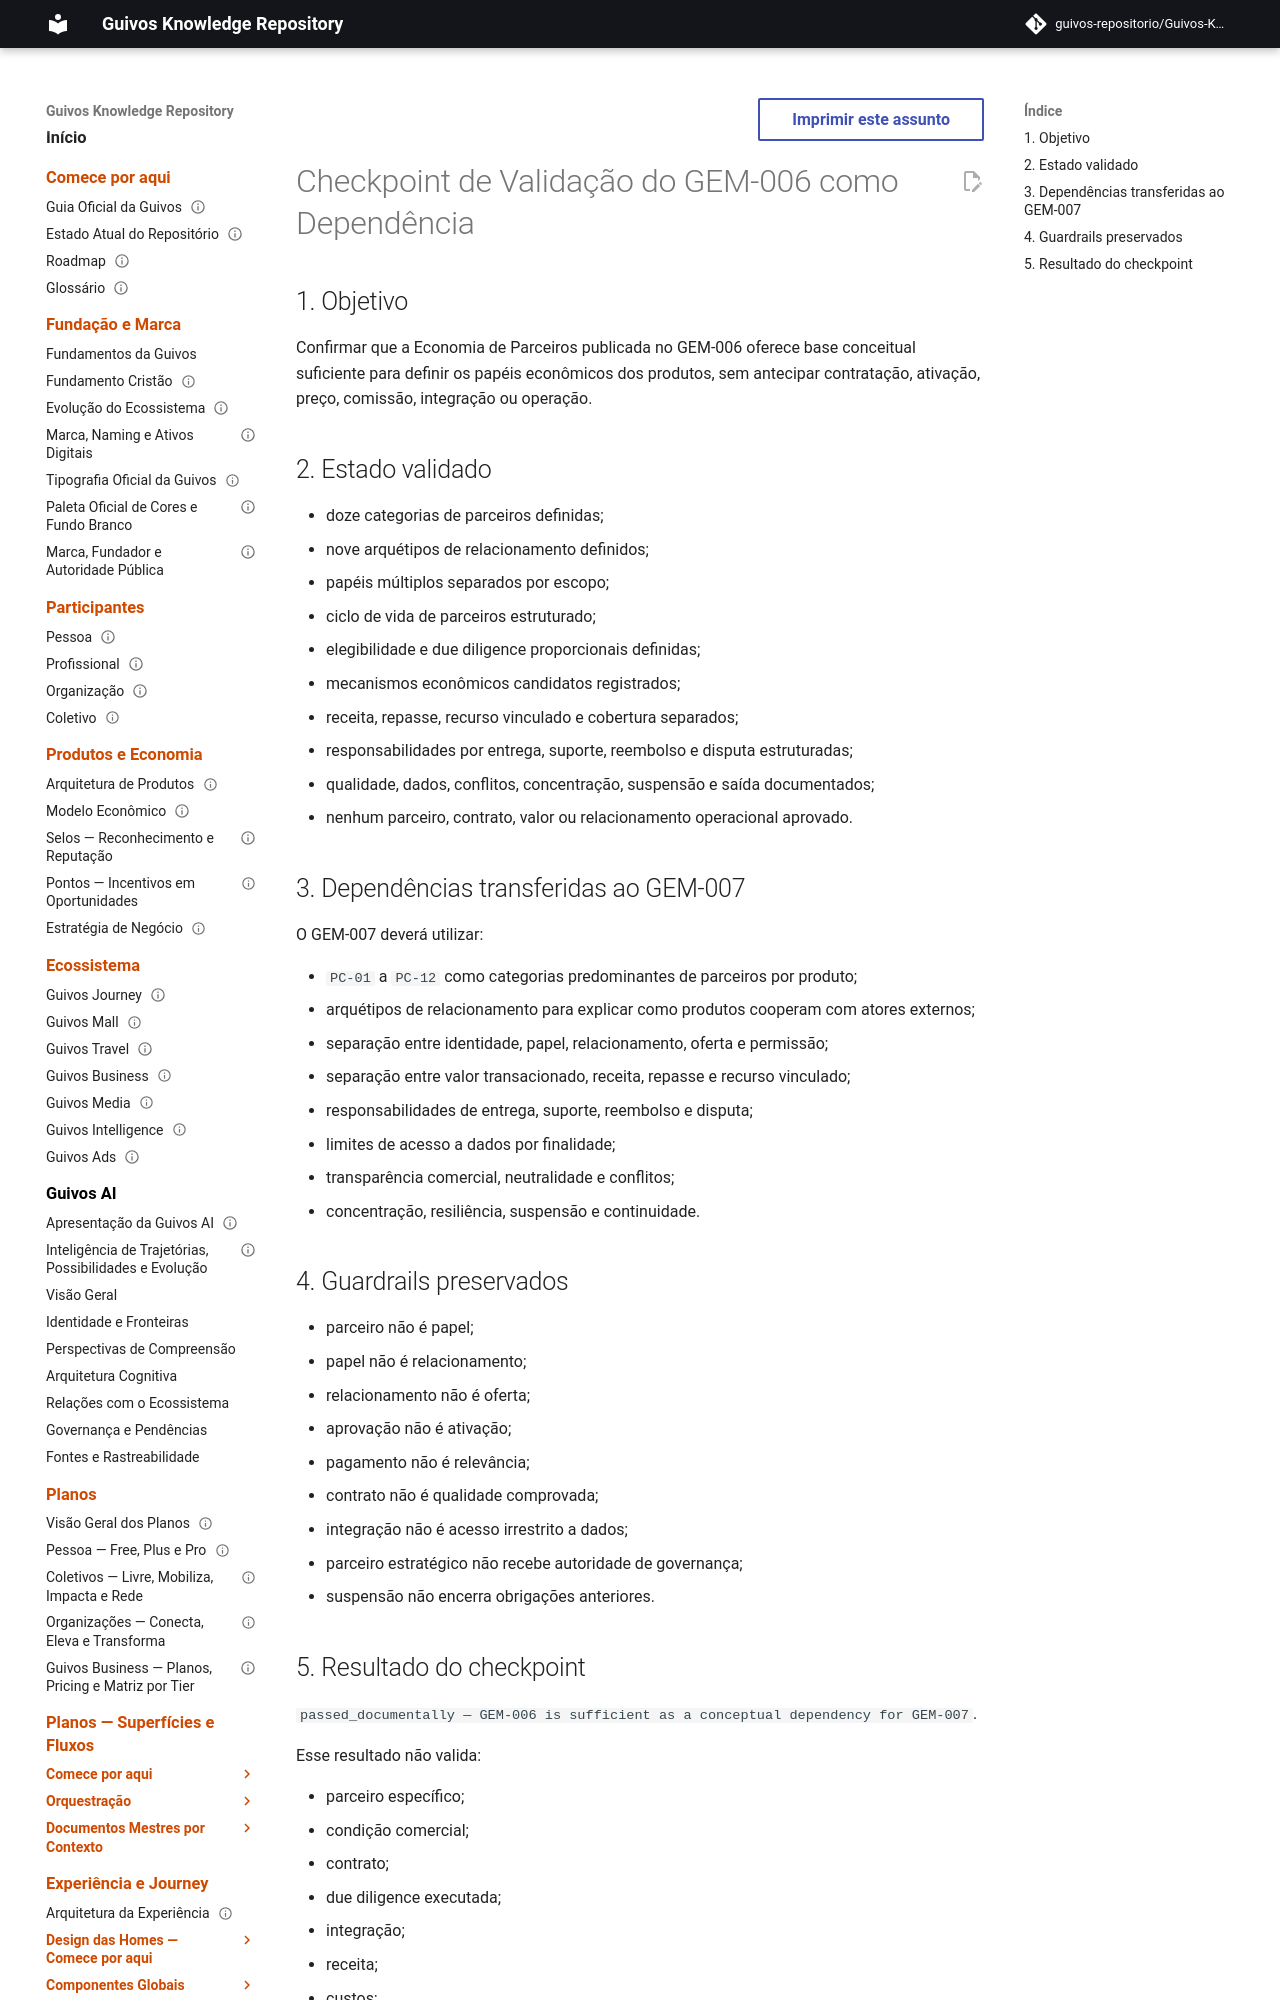

repository: guivos-repositorio/Guivos-Knowledge-Repository · page: economic-model/gem-006-dependency-validation-checkpoint/index.html · generator: mkdocs

---
id: GEM-006-DEPENDENCY-VALIDATION-CHECKPOINT-001
title: Checkpoint de Validação do GEM-006 como Dependência
status: passed_documentally
version: 0.1.0
owner: Guivos Economic Model
last_updated: 2026-07-21
parent: GEM-007
related:
  - GEM-006
  - GEM-007
  - M6.5
---

# Checkpoint de Validação do GEM-006 como Dependência

## 1. Objetivo

Confirmar que a Economia de Parceiros publicada no GEM-006 oferece base conceitual suficiente para definir os papéis econômicos dos produtos, sem antecipar contratação, ativação, preço, comissão, integração ou operação.
